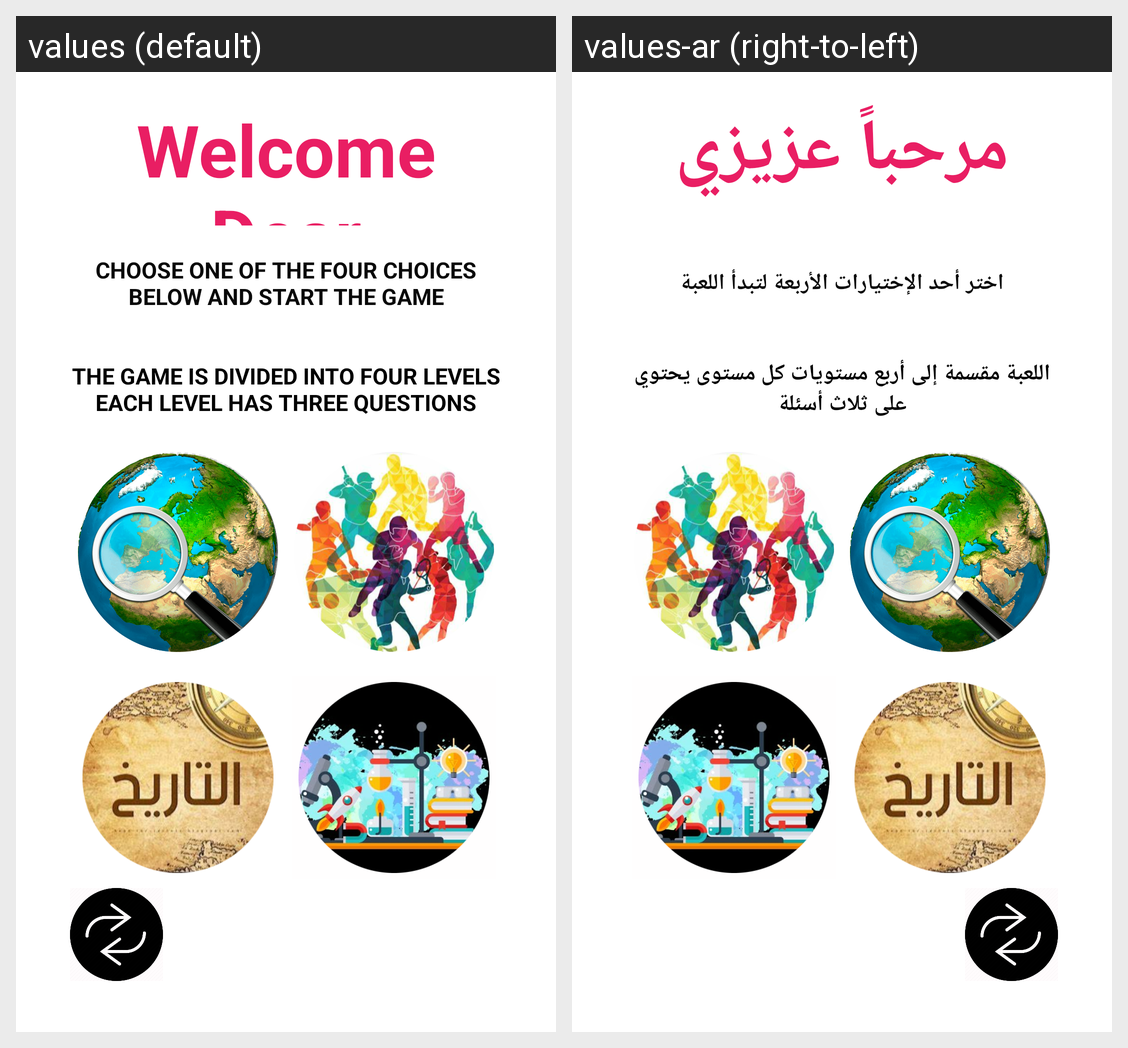

Locale-by-locale string values for the Android screen shown in this grid:
Android screen res/layout/fragment_items_of_maaloma_game.xml rendered under 2 locales, left to right: values (default), values-ar (right-to-left). Device: Nexus 5 (rendered at 1080×1920; each locale shown at half size, 540×960, under a caption strip naming it); theme Theme.DecisionGame.
Strings drawn on this screen, with the default value and each locale's value (text and hints the layout hard-codes, and strings that could not be matched under every locale, appear in the picture but are not listed):

instructionsTitle1
  values: Welcome Dear
  values-ar: مرحباً عزيزي

instructions1
  values: Choose one of the four choices below And Start The Game
  values-ar: اختر أحد الإختيارات الأربعة لتبدأ اللعبة

instructions2
  values: The Game is divided into four levels each level has three questions
  values-ar: اللعبة مقسمة إلى أربع مستويات كل مستوى يحتوي على ثلاث أسئلة
